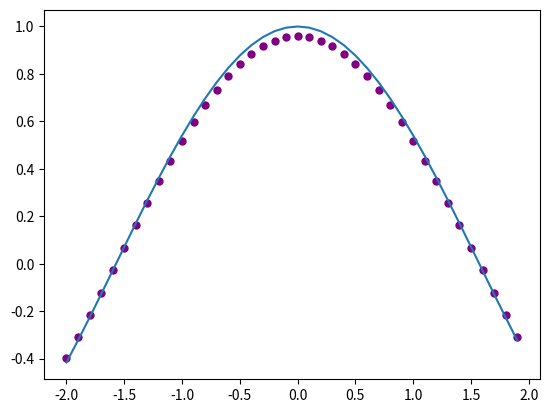

Source code (Python):
import numpy as np
import matplotlib.pyplot as plt
def derivacija(f, x, epsilon = 0.01, metoda = 'three-step'):
    a = x
    if metoda == 'three-step':
        d = (f(a + epsilon) - f(a - epsilon)) / (2.*epsilon)
        return round(d,4)

    elif metoda == 'two-step':
        d = (f(a + epsilon) - f(a)) / (epsilon)
        return round(d,4)

def f1(x):
    return x**3.

def f2(x):
    return np.sin(x)

#der = derivacija(f1, 2.)
#der = derivacija(f2, 0.)
#print(der)


def der_granice(f,fa,d,g,epsilon = 0.5, metoda = 'three-step'):
    x = d
    def three():
        der = (f(x + epsilon) - f(x - epsilon)) / (2.*epsilon)
        #derivacije.append(round(der,4))
        return der

    def two():
        der = (f(x + epsilon) - f(x)) / (epsilon)
        #derivacije.append(round(der,4))
        return der
    listad = []
    listat = []
    listada = []
    while x>= d and x<=g:
        listat.append(x)
        if metoda == 'three-step':
            listad.append(three())

        elif metoda == 'two-step':
            listad.append(two())
        listada.append(fa(x))
        x += 0.1


    
    #print(tocke,derivacije)
    #print(tocke,derivacije_a)
    plt.plot(listat,listad,'o',color = 'purple',markersize = 5)
    plt.plot(listat,listada)

def f1(x):
    return x**3.

def f1a(b):
    return 3.*b**2.

def f2(x):
    return np.sin(x)

def f2a(x):
    return np.cos(x)

def f3(x):
    5.*x**3. - 2.*x**2. + 2.*x -3.

def f3a(x):
    15.*x**2. -4.*x +2.

#der_granice(f1,f1a,-5.,5.,50.)

der_granice(f2,f2a, -2.,2.)

plt.show()